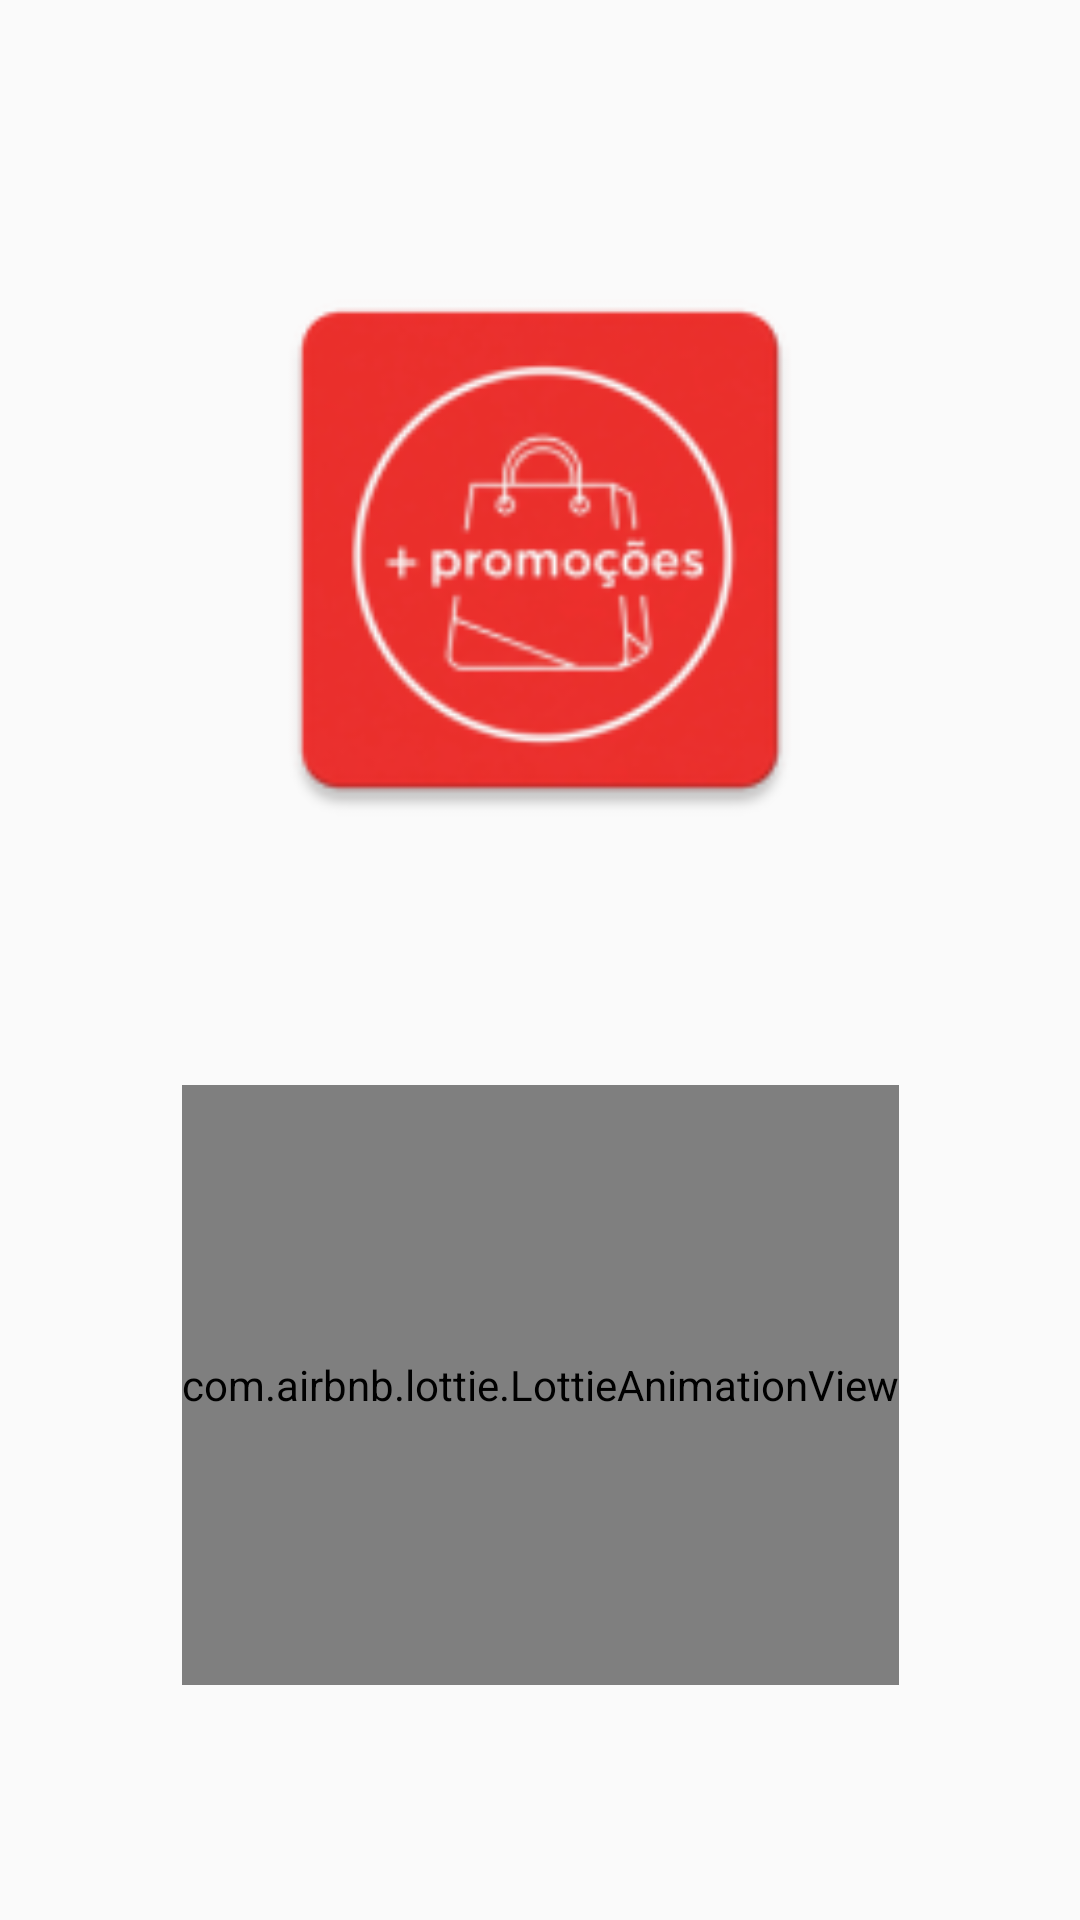

Write the Android layout XML for this screen, with the resource values it uses.
<!-- AndroidManifest.xml: application theme Theme.Torcida -->
<!-- res/layout/activity_splash_screen.xml -->
<?xml version="1.0" encoding="utf-8"?>
<androidx.constraintlayout.widget.ConstraintLayout xmlns:android="http://schemas.android.com/apk/res/android"
    xmlns:app="http://schemas.android.com/apk/res-auto"
    xmlns:tools="http://schemas.android.com/tools"
    android:layout_width="match_parent"
    android:layout_height="match_parent"
    android:background="@color/common_google_signin_btn_text_dark_default"
    tools:context=".SplashScreenActivity">


    <ImageView
        android:id="@+id/logo"
        android:layout_width="match_parent"
        android:layout_height="200dp"
        android:layout_marginTop="5dp"
        android:contentDescription="logo"
        android:src="@mipmap/ic_launcher"
        app:layout_constraintBottom_toTopOf="@+id/lottie"
        app:layout_constraintEnd_toEndOf="parent"
        app:layout_constraintHorizontal_bias="0.0"
        app:layout_constraintStart_toStartOf="parent"
        app:layout_constraintTop_toTopOf="parent" />

    <com.airbnb.lottie.LottieAnimationView
        android:id="@+id/lottie"
        android:layout_width="wrap_content"
        android:layout_height="200dp"
        app:layout_constraintBottom_toBottomOf="parent"
        app:layout_constraintEnd_toEndOf="parent"
        app:layout_constraintHorizontal_bias="0.5"
        app:layout_constraintStart_toStartOf="parent"
        app:layout_constraintTop_toBottomOf="@+id/logo"
        app:layout_constraintVertical_bias="0.2"
        app:lottie_autoPlay="true"
        app:lottie_loop="true"
        app:lottie_rawRes="@raw/promoca" />


    <TextView
        android:id="@+id/tv"
        android:layout_width="250dp"
        android:layout_height="60dp"
        android:layout_marginBottom="35dp"
        android:fontFamily="cursive"
        android:textAlignment="center"
        android:textColor="@color/principal"
        android:textSize="18dp"
        app:layout_constraintBottom_toBottomOf="parent"
        app:layout_constraintEnd_toEndOf="parent"
        app:layout_constraintHorizontal_bias="0.497"
        app:layout_constraintStart_toStartOf="parent"
        app:layout_constraintTop_toBottomOf="@+id/lottie"
        app:layout_constraintVertical_bias="0.708" />

</androidx.constraintlayout.widget.ConstraintLayout>
<!-- resources referenced by this layout -->
<resources>
  <color name="principal">#eb2f2c</color>
  <!-- mipmap ic_launcher: webp bitmap (mipmap-hdpi, 4118 bytes) -->
  <style name="Theme.Torcida" parent="Theme.AppCompat.Light.NoActionBar">
          
          <item name="colorPrimary">@color/principal</item>
          <item name="colorPrimaryVariant">@color/vermelho_claro</item>
          <item name="colorOnPrimary">@color/white</item>
          
          <item name="colorSecondary">@color/principal_variante</item>
          <item name="colorSecondaryVariant">@color/vermelho_claro</item>
          <item name="colorOnSecondary">@color/black</item>
          
          
          <item name="android:statusBarColor">@android:color/transparent</item>
          <item name="android:windowTranslucentStatus">true</item>
          
          <item name="android:navigationBarColor">@android:color/transparent</item>
          <item name="android:windowTranslucentNavigation">true</item>
  
      </style>
  <color name="vermelho_claro">#EB8B8B</color>
  <color name="white">#FFFFFF</color>
  <color name="principal_variante">#eb2f2c</color>
  <color name="black">#FF000000</color>
</resources>
